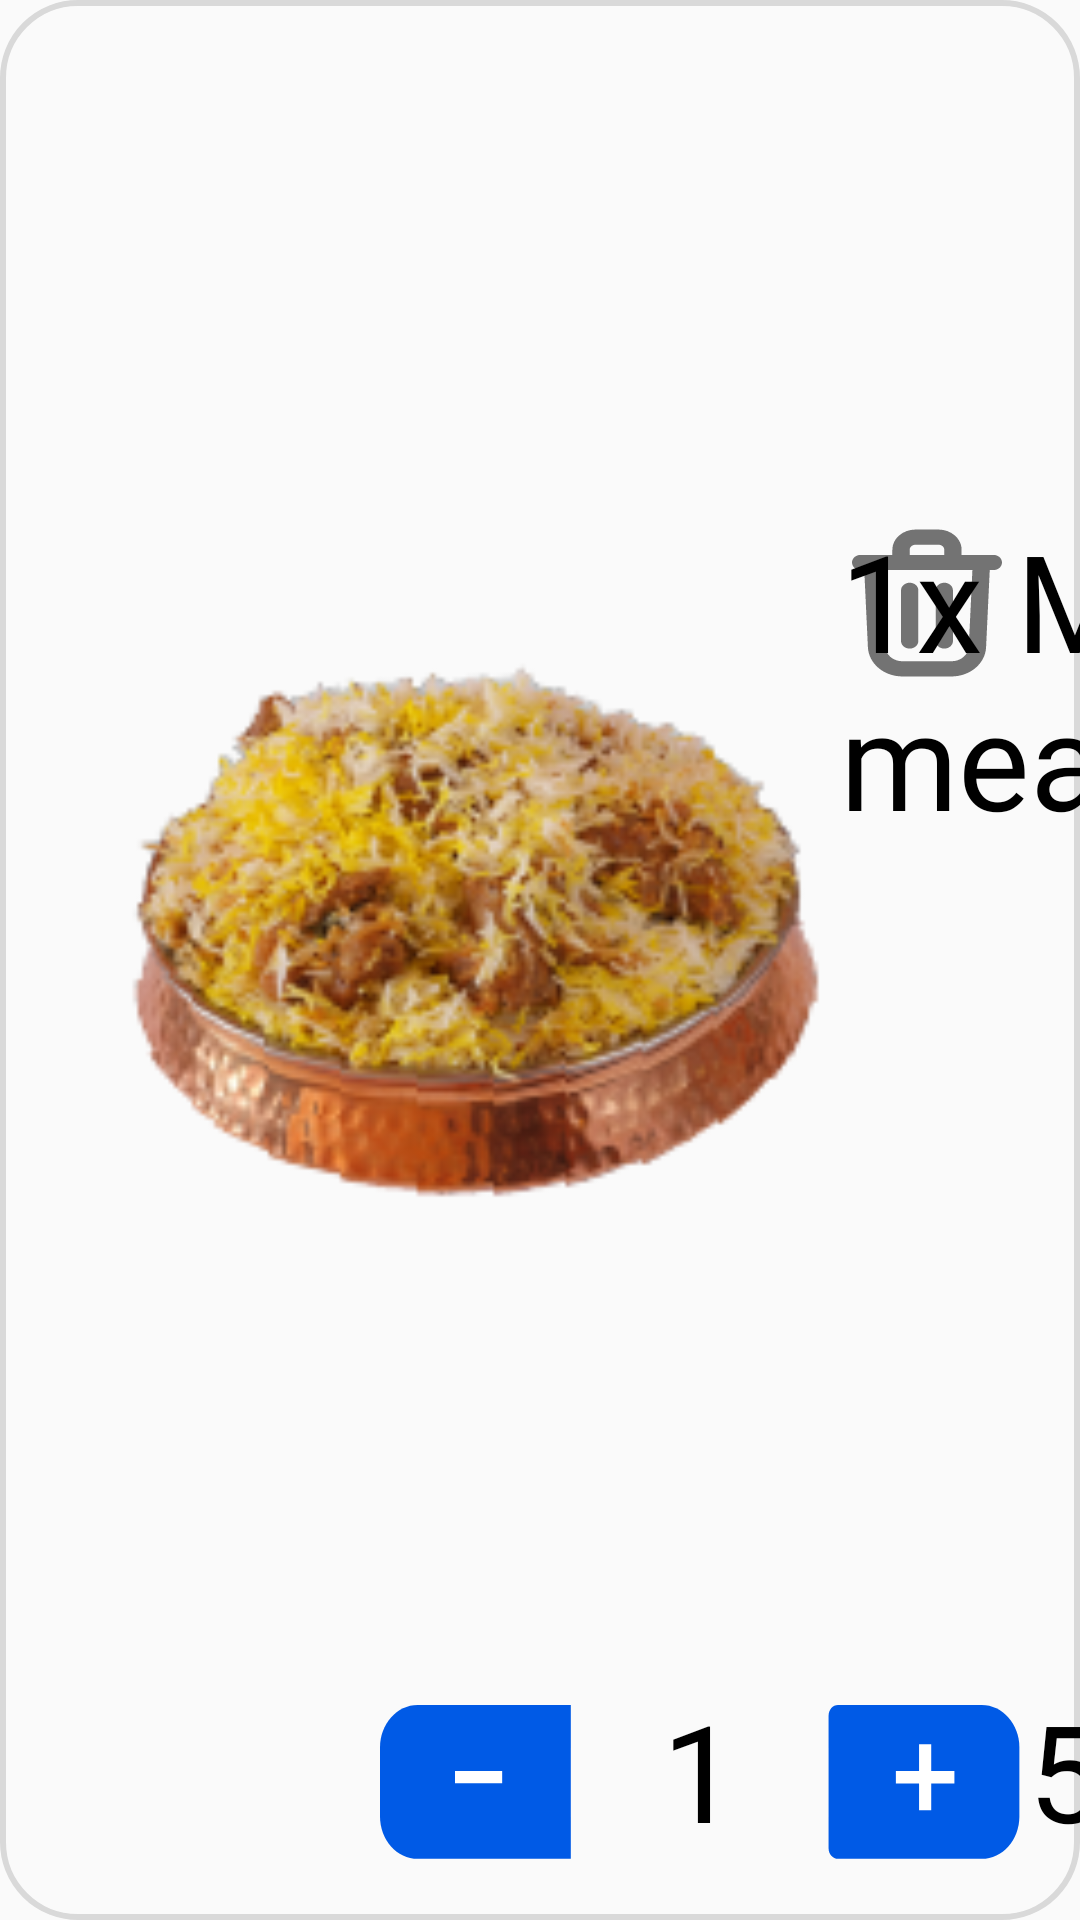

The Android layout XML behind this screen, and the referenced resources:
<!-- AndroidManifest.xml: application theme Theme.MrCodeKiosk -->
<!-- res/layout/deal_recycler_item.xml -->
<?xml version="1.0" encoding="utf-8"?>
<androidx.constraintlayout.widget.ConstraintLayout xmlns:android="http://schemas.android.com/apk/res/android"
    xmlns:app="http://schemas.android.com/apk/res-auto"
    android:layout_width="match_parent"
    android:layout_height="wrap_content"
    xmlns:tools="http://schemas.android.com/tools"
    android:background="@drawable/attributes_outline"
    android:paddingBottom="20dp"
    android:layout_margin="10dp">


    <ImageView
        android:id="@+id/productImg"
        android:layout_width="240dp"
        android:layout_height="280dp"
        android:layout_marginVertical="15dp"
        android:layout_marginStart="40dp"
        android:src="@drawable/menuitemb"
        app:layout_constraintBottom_toBottomOf="parent"
        app:layout_constraintStart_toStartOf="parent"
        app:layout_constraintTop_toTopOf="parent" />

    <ImageView
        android:id="@+id/binIcon"
        android:layout_width="wrap_content"
        android:layout_height="wrap_content"
        android:src="@drawable/bin"
        android:layout_marginEnd="20dp"
        android:padding="6dp"
        android:clickable="true"
        android:focusable="true"
        android:foreground="?android:selectableItemBackground"
        app:layout_constraintEnd_toEndOf="parent"
        app:layout_constraintTop_toTopOf="@+id/titleTxt" />

    <TextView
        android:id="@+id/titleTxt"
        android:layout_width="wrap_content"
        android:layout_height="wrap_content"
        android:fontFamily="@font/raleway"
        android:text="1x Massala fish meal"
        android:textColor="@color/black"
        android:textSize="@dimen/normalText"
        app:layout_constraintStart_toEndOf="@+id/productImg"
        app:layout_constraintTop_toTopOf="@+id/productImg" />


    <TextView
        android:id="@+id/priceTxt"
        android:layout_width="wrap_content"
        android:layout_height="wrap_content"
        android:fontFamily="@font/roboto_regular"
        android:text="€9.50"
        android:textColor="@color/black"
        android:textSize="@dimen/normalText"
        app:layout_constraintBottom_toBottomOf="parent"
        app:layout_constraintStart_toEndOf="@+id/productImg" />

    <androidx.recyclerview.widget.RecyclerView
        android:id="@+id/productRecyclerView"
        android:layout_width="0dp"
        android:layout_height="0dp"
        tools:listitem="@layout/deal_product_rec_item"
        android:layout_marginStart="20dp"
        app:layout_constraintBottom_toTopOf="@+id/priceTxt"
        app:layout_constraintStart_toEndOf="@+id/productImg"
        app:layout_constraintTop_toBottomOf="@+id/titleTxt"
        app:layout_constraintWidth_percent="0.4" />

    <androidx.recyclerview.widget.RecyclerView
        android:id="@+id/attributeRecycler"
        android:layout_width="0dp"
        android:layout_height="0dp"
        android:layout_marginStart="20dp"
        app:layout_constraintBottom_toTopOf="@+id/constraintLayout4"
        app:layout_constraintEnd_toEndOf="@+id/binIcon"
        app:layout_constraintStart_toEndOf="@+id/productRecyclerView"
        app:layout_constraintTop_toBottomOf="@+id/titleTxt"
        app:layout_constraintWidth_percent="0.26"
        tools:listitem="@layout/deal_product_rec_item" />


    <androidx.constraintlayout.widget.ConstraintLayout
        android:id="@+id/constraintLayout4"
        android:layout_width="wrap_content"
        android:layout_height="wrap_content"
        android:orientation="horizontal"
        app:layout_constraintBottom_toBottomOf="parent"
        app:layout_constraintEnd_toEndOf="@+id/binIcon">

        <ImageView
            android:id="@+id/minusBtn"
            android:layout_width="wrap_content"
            android:layout_height="wrap_content"
            android:src="@drawable/minus_btn"
            android:clickable="true"
            android:focusable="true"
            android:foreground="?android:selectableItemBackground"
            app:layout_constraintBottom_toBottomOf="parent"
            app:layout_constraintStart_toStartOf="parent"
            app:layout_constraintTop_toTopOf="parent" />

        <TextView
            android:id="@+id/quantityTxt"
            android:layout_width="wrap_content"
            android:layout_height="wrap_content"
            android:layout_marginHorizontal="30dp"
            android:fontFamily="@font/barlow_bold"
            android:text="1"
            android:textColor="@color/black"
            android:textSize="@dimen/normalText"
            app:layout_constraintBottom_toBottomOf="parent"
            app:layout_constraintEnd_toStartOf="@+id/addBtn"
            app:layout_constraintStart_toEndOf="@+id/minusBtn"
            app:layout_constraintTop_toTopOf="parent" />

        <ImageView
            android:id="@+id/addBtn"
            android:layout_width="wrap_content"
            android:layout_height="wrap_content"
            android:src="@drawable/plus_btn"
            android:clickable="true"
            android:focusable="true"
            android:foreground="?android:selectableItemBackground"
            app:layout_constraintBottom_toBottomOf="parent"
            app:layout_constraintEnd_toEndOf="parent"
            app:layout_constraintTop_toTopOf="parent" />


    </androidx.constraintlayout.widget.ConstraintLayout>


</androidx.constraintlayout.widget.ConstraintLayout>
<!-- res/layout/deal_product_rec_item.xml (included above) -->
<?xml version="1.0" encoding="utf-8"?>
<androidx.constraintlayout.widget.ConstraintLayout xmlns:android="http://schemas.android.com/apk/res/android"
    xmlns:app="http://schemas.android.com/apk/res-auto"
    android:layout_width="wrap_content"
    android:layout_height="wrap_content">

    <TextView
        android:id="@+id/name"
        android:layout_width="wrap_content"
        android:layout_height="wrap_content"
        android:fontFamily="@font/roboto_regular"
        android:text="1 x Sauce et boison dasdasdasacas"
        android:textColor="@color/black"
        android:textSize="@dimen/smallText3"
        android:singleLine="true"
        android:maxLines="1"
        app:layout_constraintBottom_toBottomOf="parent"
        app:layout_constraintEnd_toEndOf="parent"
        app:layout_constraintStart_toStartOf="parent"
        app:layout_constraintTop_toTopOf="parent" />

</androidx.constraintlayout.widget.ConstraintLayout>
<!-- resources referenced by this layout -->
<resources>
  <color name="black">#FF000000</color>
  <dimen name="normalText">45dp</dimen>
  <dimen name="smallText3">30dp</dimen>
  <!-- drawable attributes_outline (drawable) -->
  <?xml version="1.0" encoding="utf-8"?>
  <shape xmlns:android="http://schemas.android.com/apk/res/android"
      android:shape="rectangle">
  
      <corners android:radius="25dp"
          />
      <stroke android:color="#D9D9D9" android:width="2dp"/>
  
  </shape>
  <!-- drawable bin: vector/xml drawable (drawable, 2114 chars, omitted) -->
  <!-- drawable menuitemb: png bitmap (drawable, 41827 bytes) -->
  <!-- drawable minus_btn (drawable) -->
  <vector xmlns:android="http://schemas.android.com/apk/res/android"
      android:width="64dp"
      android:height="60dp"
      android:viewportWidth="54"
      android:viewportHeight="45">
    <path
        android:pathData="M0,16.875C0,11.021 4.746,6.275 10.6,6.275H53.662V44.7H10.6C4.746,44.7 0,39.955 0,34.1V16.875Z"
        android:fillColor="#005AE6"/>
    <path
        android:pathData="M34.361,22.74V25.839H21.094V22.74H34.361Z"
        android:fillColor="#ffffff"/>
  </vector>
  <!-- drawable plus_btn (drawable) -->
  <vector xmlns:android="http://schemas.android.com/apk/res/android"
      android:width="64dp"
      android:height="60dp"
      android:viewportWidth="54"
      android:viewportHeight="45">
    <path
        android:pathData="M0.163,8.925C0.163,7.462 1.349,6.275 2.813,6.275H43.225C49.079,6.275 53.825,11.021 53.825,16.875V34.1C53.825,39.955 49.079,44.7 43.225,44.7H2.813C1.349,44.7 0.163,43.514 0.163,42.05V8.925Z"
        android:fillColor="#005AE6"/>
    <path
        android:pathData="M35.553,25.871H29.032V32.553H25.611V25.871H19.09V22.772H25.611V16.09H29.032V22.772H35.553V25.871Z"
        android:fillColor="#ffffff"/>
  </vector>
  <style name="Theme.MrCodeKiosk" parent="Base.Theme.MrCodeKiosk" />
  <style name="Base.Theme.MrCodeKiosk" parent="Theme.AppCompat.Light.DarkActionBar">
          
          
          <item name="otpViewStyle">@style/OtpWidget.OtpView</item>
      </style>
  <style name="OtpWidget.OtpView" parent="Widget.AppCompat.EditText">
          <item name="android:background">@null</item>
          <item name="android:minHeight">0dp</item>
          <item name="android:maxLines">1</item>
      </style>
</resources>
